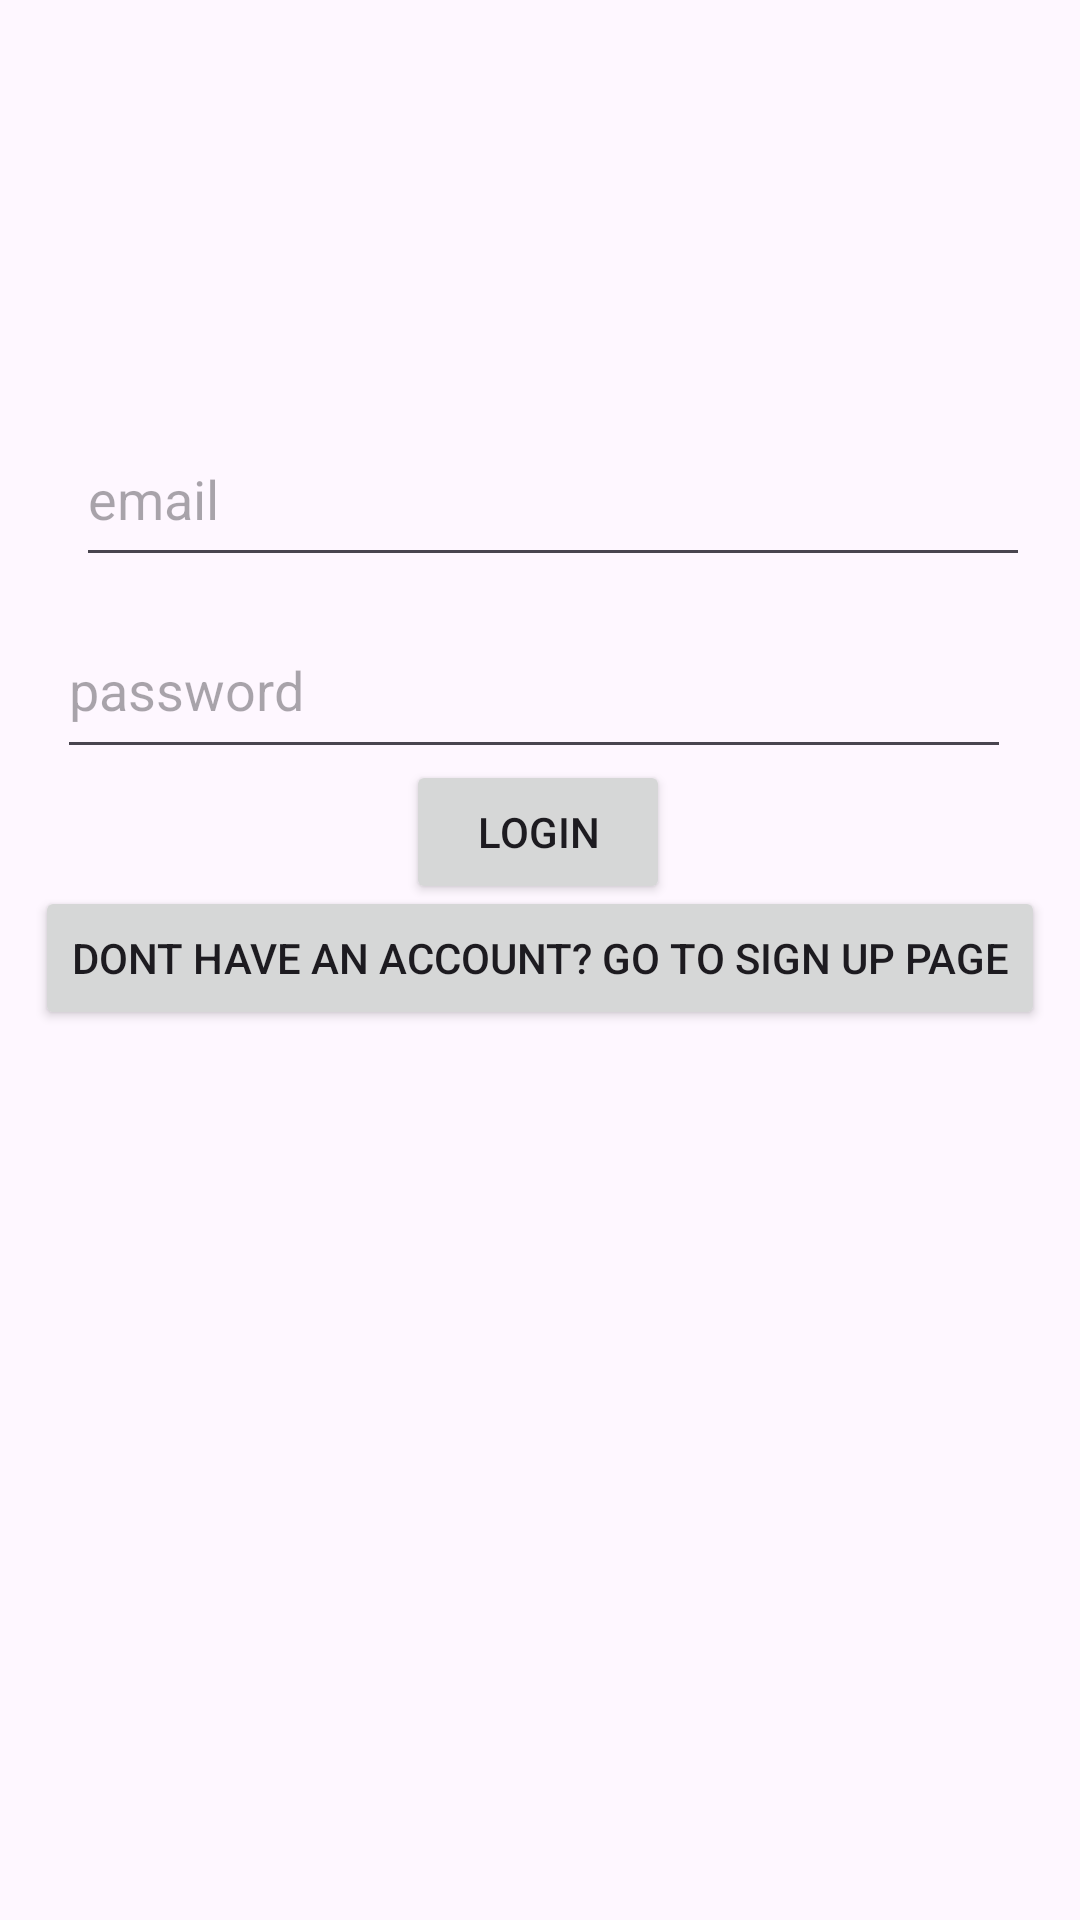

Reconstruct the res/layout file that produces this screen, plus the resources it refers to.
<!-- AndroidManifest.xml: application theme Theme.POEPart2Example -->
<!-- res/layout/login.xml -->
<?xml version="1.0" encoding="utf-8"?>
<androidx.constraintlayout.widget.ConstraintLayout
    xmlns:android="http://schemas.android.com/apk/res/android"
    xmlns:app="http://schemas.android.com/apk/res-auto"
    xmlns:tools="http://schemas.android.com/tools"
    android:layout_width="match_parent"
    android:layout_height="match_parent"
    tools:context=".LoginActivity">


    <EditText
        android:id="@+id/etEmailAddress"
        android:layout_width="318dp"
        android:layout_height="55dp"
        android:ems="10"
        android:hint="email"
        android:inputType="textEmailAddress"
        app:layout_constraintBottom_toBottomOf="parent"
        app:layout_constraintEnd_toEndOf="parent"
        app:layout_constraintHorizontal_bias="0.602"
        app:layout_constraintStart_toStartOf="parent"
        app:layout_constraintTop_toTopOf="parent"
        app:layout_constraintVertical_bias="0.235" />

    <EditText
        android:id="@+id/etPassword"
        android:layout_width="318dp"
        android:layout_height="56dp"
        android:layout_marginTop="8dp"
        android:layout_marginEnd="16dp"
        android:ems="10"
        android:hint="password"
        android:inputType="textPassword"
        app:layout_constraintEnd_toEndOf="parent"
        app:layout_constraintHorizontal_bias="0.727"
        app:layout_constraintStart_toStartOf="parent"
        app:layout_constraintTop_toBottomOf="@+id/etEmailAddress" />

    <Button
        android:id="@+id/btnLogin"
        android:layout_width="wrap_content"
        android:layout_height="wrap_content"
        android:text="Login"
        app:layout_constraintBottom_toBottomOf="parent"
        app:layout_constraintEnd_toEndOf="parent"
        app:layout_constraintHorizontal_bias="0.498"
        app:layout_constraintStart_toStartOf="parent"
        app:layout_constraintTop_toTopOf="parent"
        app:layout_constraintVertical_bias="0.428" />

    <Button
        android:id="@+id/btnRedirectSignUp"
        android:layout_width="wrap_content"
        android:layout_height="wrap_content"
        android:text="Dont have an account? go to sign up page"
        app:layout_constraintBottom_toBottomOf="parent"
        app:layout_constraintEnd_toEndOf="parent"
        app:layout_constraintStart_toStartOf="parent"
        app:layout_constraintTop_toTopOf="parent"
        app:layout_constraintVertical_bias="0.499" />


</androidx.constraintlayout.widget.ConstraintLayout>
<!-- resources referenced by this layout -->
<resources>
  <style name="Theme.POEPart2Example" parent="Base.Theme.POEPart2Example" />
  <style name="Base.Theme.POEPart2Example" parent="Theme.Material3.DayNight.NoActionBar">
          
          
      </style>
</resources>
